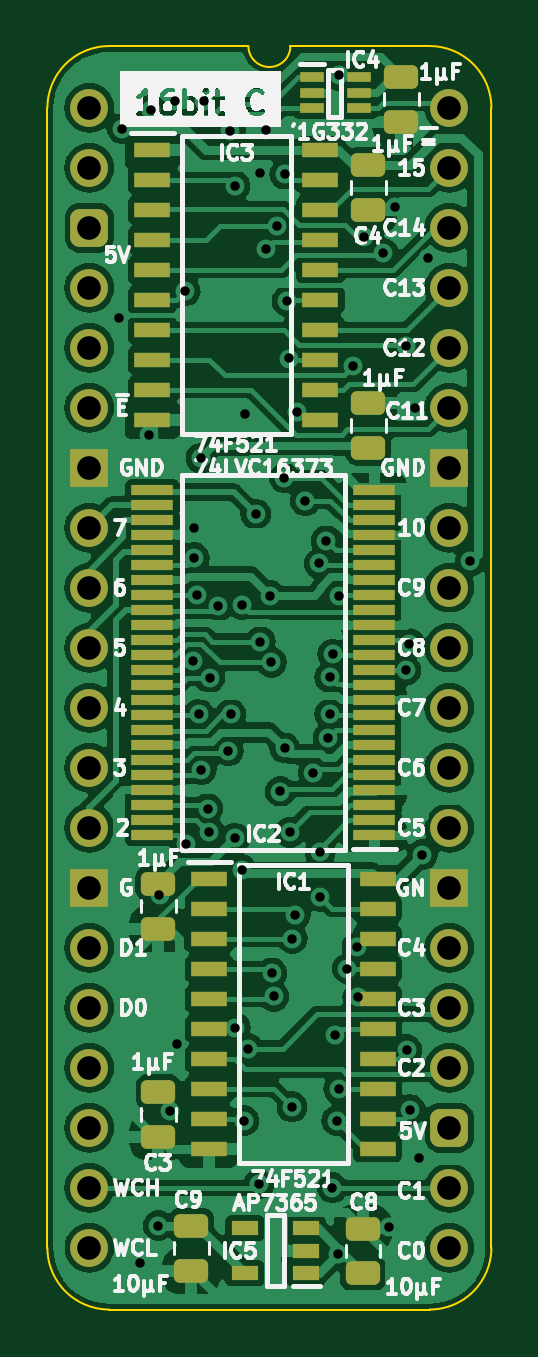
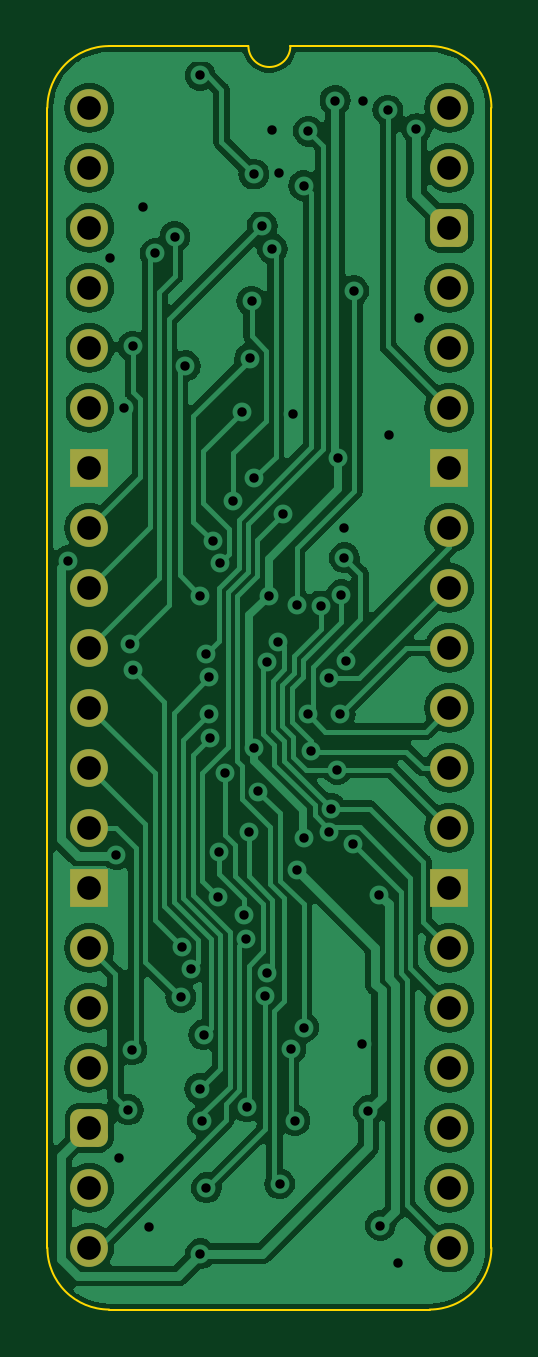
Circuit board: 11 layer files. Board 18.8 x 53.5 mm.
- bottom_copper: Comparator 16bit-B_Cu.gbl (96032 bytes)
- bottom_mask: Comparator 16bit-B_Mask.gbs (2084 bytes)
- paste: Comparator 16bit-B_Paste.gbp (469 bytes)
- bottom_silk: Comparator 16bit-B_Silkscreen.gbo (470 bytes)
- outline: Comparator 16bit-Edge_Cuts.gm1 (1064 bytes)
- top_copper: Comparator 16bit-F_Cu.gtl (164630 bytes)
- top_mask: Comparator 16bit-F_Mask.gts (5273 bytes)
- paste: Comparator 16bit-F_Paste.gtp (4203 bytes)
- top_silk: Comparator 16bit-F_Silkscreen.gto (79428 bytes)
- drill: Comparator 16bit-NPTH.drl (268 bytes)
- drill: Comparator 16bit-PTH.drl (2154 bytes)

=== bottom_copper: Comparator 16bit-B_Cu.gbl (96032 bytes, source omitted) ===
=== bottom_mask: Comparator 16bit-B_Mask.gbs (2084 bytes, source withheld) ===
=== paste: Comparator 16bit-B_Paste.gbp ===
%TF.GenerationSoftware,KiCad,Pcbnew,7.0.5*%
%TF.CreationDate,2024-02-16T16:05:39+02:00*%
%TF.ProjectId,Comparator 16bit,436f6d70-6172-4617-946f-722031366269,rev?*%
%TF.SameCoordinates,PX54c81a0PY37b6b20*%
%TF.FileFunction,Paste,Bot*%
%TF.FilePolarity,Positive*%
%FSLAX46Y46*%
G04 Gerber Fmt 4.6, Leading zero omitted, Abs format (unit mm)*
G04 Created by KiCad (PCBNEW 7.0.5) date 2024-02-16 16:05:39*
%MOMM*%
%LPD*%
G01*
G04 APERTURE LIST*
G04 APERTURE END LIST*
M02*

=== bottom_silk: Comparator 16bit-B_Silkscreen.gbo ===
%TF.GenerationSoftware,KiCad,Pcbnew,7.0.5*%
%TF.CreationDate,2024-02-16T16:05:39+02:00*%
%TF.ProjectId,Comparator 16bit,436f6d70-6172-4617-946f-722031366269,rev?*%
%TF.SameCoordinates,PX54c81a0PY37b6b20*%
%TF.FileFunction,Legend,Bot*%
%TF.FilePolarity,Positive*%
%FSLAX46Y46*%
G04 Gerber Fmt 4.6, Leading zero omitted, Abs format (unit mm)*
G04 Created by KiCad (PCBNEW 7.0.5) date 2024-02-16 16:05:39*
%MOMM*%
%LPD*%
G01*
G04 APERTURE LIST*
G04 APERTURE END LIST*
M02*

=== outline: Comparator 16bit-Edge_Cuts.gm1 ===
%TF.GenerationSoftware,KiCad,Pcbnew,7.0.5*%
%TF.CreationDate,2024-02-16T16:05:39+02:00*%
%TF.ProjectId,Comparator 16bit,436f6d70-6172-4617-946f-722031366269,rev?*%
%TF.SameCoordinates,PX54c81a0PY37b6b20*%
%TF.FileFunction,Profile,NP*%
%FSLAX46Y46*%
G04 Gerber Fmt 4.6, Leading zero omitted, Abs format (unit mm)*
G04 Created by KiCad (PCBNEW 7.0.5) date 2024-02-16 16:05:39*
%MOMM*%
%LPD*%
G01*
G04 APERTURE LIST*
%TA.AperFunction,Profile*%
%ADD10C,0.100000*%
%TD*%
G04 APERTURE END LIST*
D10*
%TO.C,J2*%
X-1778000Y-48260000D02*
X-1778000Y0D01*
X6731000Y2616200D02*
X835732Y2613732D01*
X14404267Y2613733D02*
X8509000Y2616200D01*
X14404268Y-50873732D02*
X835733Y-50873733D01*
X17018000Y-48260000D02*
X17017999Y1D01*
X835732Y2613732D02*
G75*
G03*
X-1778000Y0I-1J-2613731D01*
G01*
X-1778000Y-48260000D02*
G75*
G03*
X835733Y-50873733I2613729J-4D01*
G01*
X6731000Y2616200D02*
G75*
G03*
X8509000Y2616200I889000J0D01*
G01*
X17017993Y1D02*
G75*
G03*
X14404267Y2613733I-2613723J9D01*
G01*
X14404268Y-50873730D02*
G75*
G03*
X17018000Y-48260000I2J2613730D01*
G01*
%TD*%
M02*

=== top_copper: Comparator 16bit-F_Cu.gtl (164630 bytes, source omitted) ===
=== top_mask: Comparator 16bit-F_Mask.gts ===
%TF.GenerationSoftware,KiCad,Pcbnew,7.0.5*%
%TF.CreationDate,2024-02-16T16:05:39+02:00*%
%TF.ProjectId,Comparator 16bit,436f6d70-6172-4617-946f-722031366269,rev?*%
%TF.SameCoordinates,PX54c81a0PY37b6b20*%
%TF.FileFunction,Soldermask,Top*%
%TF.FilePolarity,Negative*%
%FSLAX46Y46*%
G04 Gerber Fmt 4.6, Leading zero omitted, Abs format (unit mm)*
G04 Created by KiCad (PCBNEW 7.0.5) date 2024-02-16 16:05:39*
%MOMM*%
%LPD*%
G01*
G04 APERTURE LIST*
G04 Aperture macros list*
%AMRoundRect*
0 Rectangle with rounded corners*
0 $1 Rounding radius*
0 $2 $3 $4 $5 $6 $7 $8 $9 X,Y pos of 4 corners*
0 Add a 4 corners polygon primitive as box body*
4,1,4,$2,$3,$4,$5,$6,$7,$8,$9,$2,$3,0*
0 Add four circle primitives for the rounded corners*
1,1,$1+$1,$2,$3*
1,1,$1+$1,$4,$5*
1,1,$1+$1,$6,$7*
1,1,$1+$1,$8,$9*
0 Add four rect primitives between the rounded corners*
20,1,$1+$1,$2,$3,$4,$5,0*
20,1,$1+$1,$4,$5,$6,$7,0*
20,1,$1+$1,$6,$7,$8,$9,0*
20,1,$1+$1,$8,$9,$2,$3,0*%
G04 Aperture macros list end*
%ADD10RoundRect,0.250000X-0.475000X0.250000X-0.475000X-0.250000X0.475000X-0.250000X0.475000X0.250000X0*%
%ADD11R,1.000000X0.450000*%
%ADD12R,1.800000X0.430000*%
%ADD13RoundRect,0.250000X0.475000X-0.250000X0.475000X0.250000X-0.475000X0.250000X-0.475000X-0.250000X0*%
%ADD14R,1.550000X0.650000*%
%ADD15R,1.150000X0.600000*%
%ADD16C,1.600000*%
%ADD17O,1.600000X1.600000*%
%ADD18RoundRect,0.400000X-0.400000X-0.400000X0.400000X-0.400000X0.400000X0.400000X-0.400000X0.400000X0*%
%ADD19R,1.600000X1.600000*%
G04 APERTURE END LIST*
D10*
%TO.C,C2*%
X2921000Y-32848000D03*
X2921000Y-34748000D03*
%TD*%
D11*
%TO.C,IC4*%
X9414000Y1285000D03*
X9414000Y635000D03*
X9414000Y-15000D03*
X11414000Y-15000D03*
X11414000Y635000D03*
X11414000Y1285000D03*
%TD*%
D12*
%TO.C,IC2*%
X12066000Y-30797000D03*
X12066000Y-30163000D03*
X12066000Y-29527000D03*
X12066000Y-28893000D03*
X12066000Y-28257000D03*
X12066000Y-27623000D03*
X12066000Y-26987000D03*
X12066000Y-26353000D03*
X12066000Y-25717000D03*
X12066000Y-25083000D03*
X12066000Y-24447000D03*
X12066000Y-23813000D03*
X12066000Y-23177000D03*
X12066000Y-22543000D03*
X12066000Y-21907000D03*
X12066000Y-21273000D03*
X12066000Y-20637000D03*
X12066000Y-20003000D03*
X12066000Y-19367000D03*
X12066000Y-18733000D03*
X12066000Y-18097000D03*
X12066000Y-17463000D03*
X12066000Y-16827000D03*
X12066000Y-16193000D03*
X2666000Y-16193000D03*
X2666000Y-16827000D03*
X2666000Y-17463000D03*
X2666000Y-18097000D03*
X2666000Y-18733000D03*
X2666000Y-19367000D03*
X2666000Y-20003000D03*
X2666000Y-20637000D03*
X2666000Y-21273000D03*
X2666000Y-21907000D03*
X2666000Y-22543000D03*
X2666000Y-23177000D03*
X2666000Y-23813000D03*
X2666000Y-24447000D03*
X2666000Y-25083000D03*
X2666000Y-25717000D03*
X2666000Y-26353000D03*
X2666000Y-26987000D03*
X2666000Y-27623000D03*
X2666000Y-28257000D03*
X2666000Y-28893000D03*
X2666000Y-29527000D03*
X2666000Y-30163000D03*
X2666000Y-30797000D03*
%TD*%
D13*
%TO.C,C1*%
X11811000Y-14396000D03*
X11811000Y-12496000D03*
%TD*%
D10*
%TO.C,C4*%
X11811000Y-2418000D03*
X11811000Y-4318000D03*
%TD*%
D13*
%TO.C,C8*%
X11582400Y-49346400D03*
X11582400Y-47446400D03*
%TD*%
D14*
%TO.C,IC3*%
X2655000Y-1778000D03*
X2655000Y-3048000D03*
X2655000Y-4318000D03*
X2655000Y-5588000D03*
X2655000Y-6858000D03*
X2655000Y-8128000D03*
X2655000Y-9398000D03*
X2655000Y-10668000D03*
X2655000Y-11938000D03*
X2655000Y-13208000D03*
X9779000Y-13208000D03*
X9779000Y-11938000D03*
X9779000Y-10668000D03*
X9779000Y-9398000D03*
X9779000Y-8128000D03*
X9779000Y-6858000D03*
X9779000Y-5588000D03*
X9779000Y-4318000D03*
X9779000Y-3048000D03*
X9779000Y-1778000D03*
%TD*%
%TO.C,IC1*%
X5074000Y-32639000D03*
X5074000Y-33909000D03*
X5074000Y-35179000D03*
X5074000Y-36449000D03*
X5074000Y-37719000D03*
X5074000Y-38989000D03*
X5074000Y-40259000D03*
X5074000Y-41529000D03*
X5074000Y-42799000D03*
X5074000Y-44069000D03*
X12198000Y-44069000D03*
X12198000Y-42799000D03*
X12198000Y-41529000D03*
X12198000Y-40259000D03*
X12198000Y-38989000D03*
X12198000Y-37719000D03*
X12198000Y-36449000D03*
X12198000Y-35179000D03*
X12198000Y-33909000D03*
X12198000Y-32639000D03*
%TD*%
D10*
%TO.C,C3*%
X2921000Y-41661000D03*
X2921000Y-43561000D03*
%TD*%
%TO.C,C9*%
X4318000Y-47326000D03*
X4318000Y-49226000D03*
%TD*%
D15*
%TO.C,IC5*%
X9174000Y-49337000D03*
X9174000Y-48387000D03*
X9174000Y-47437000D03*
X6574000Y-47437000D03*
X6574000Y-49337000D03*
%TD*%
D10*
%TO.C,C5*%
X13208000Y1315000D03*
X13208000Y-585000D03*
%TD*%
D16*
%TO.C,J2*%
X0Y0D03*
D17*
X0Y-2540000D03*
D18*
X0Y-5080000D03*
D17*
X0Y-7620000D03*
X0Y-10160000D03*
X0Y-12700000D03*
D19*
X0Y-15240000D03*
D17*
X0Y-17780000D03*
X0Y-20320000D03*
X0Y-22860000D03*
X0Y-25400000D03*
X0Y-27940000D03*
X0Y-30480000D03*
D19*
X0Y-33020000D03*
D17*
X0Y-35560000D03*
X0Y-38100000D03*
X0Y-40640000D03*
X0Y-43180000D03*
X0Y-45720000D03*
X0Y-48260000D03*
X15240000Y-48260000D03*
X15240000Y-45720000D03*
D18*
X15240000Y-43180000D03*
D17*
X15240000Y-40640000D03*
X15240000Y-38100000D03*
X15240000Y-35560000D03*
D19*
X15240000Y-33020000D03*
D17*
X15240000Y-30480000D03*
X15240000Y-27940000D03*
X15240000Y-25400000D03*
X15240000Y-22860000D03*
X15240000Y-20320000D03*
X15240000Y-17780000D03*
D19*
X15240000Y-15240000D03*
D17*
X15240000Y-12700000D03*
X15240000Y-10160000D03*
X15240000Y-7620000D03*
X15240000Y-5080000D03*
X15240000Y-2540000D03*
X15240000Y0D03*
%TD*%
M02*

=== paste: Comparator 16bit-F_Paste.gtp ===
%TF.GenerationSoftware,KiCad,Pcbnew,7.0.5*%
%TF.CreationDate,2024-02-16T16:05:39+02:00*%
%TF.ProjectId,Comparator 16bit,436f6d70-6172-4617-946f-722031366269,rev?*%
%TF.SameCoordinates,PX54c81a0PY37b6b20*%
%TF.FileFunction,Paste,Top*%
%TF.FilePolarity,Positive*%
%FSLAX46Y46*%
G04 Gerber Fmt 4.6, Leading zero omitted, Abs format (unit mm)*
G04 Created by KiCad (PCBNEW 7.0.5) date 2024-02-16 16:05:39*
%MOMM*%
%LPD*%
G01*
G04 APERTURE LIST*
G04 Aperture macros list*
%AMRoundRect*
0 Rectangle with rounded corners*
0 $1 Rounding radius*
0 $2 $3 $4 $5 $6 $7 $8 $9 X,Y pos of 4 corners*
0 Add a 4 corners polygon primitive as box body*
4,1,4,$2,$3,$4,$5,$6,$7,$8,$9,$2,$3,0*
0 Add four circle primitives for the rounded corners*
1,1,$1+$1,$2,$3*
1,1,$1+$1,$4,$5*
1,1,$1+$1,$6,$7*
1,1,$1+$1,$8,$9*
0 Add four rect primitives between the rounded corners*
20,1,$1+$1,$2,$3,$4,$5,0*
20,1,$1+$1,$4,$5,$6,$7,0*
20,1,$1+$1,$6,$7,$8,$9,0*
20,1,$1+$1,$8,$9,$2,$3,0*%
G04 Aperture macros list end*
%ADD10RoundRect,0.250000X-0.475000X0.250000X-0.475000X-0.250000X0.475000X-0.250000X0.475000X0.250000X0*%
%ADD11R,1.000000X0.450000*%
%ADD12R,1.800000X0.430000*%
%ADD13RoundRect,0.250000X0.475000X-0.250000X0.475000X0.250000X-0.475000X0.250000X-0.475000X-0.250000X0*%
%ADD14R,1.550000X0.650000*%
%ADD15R,1.150000X0.600000*%
G04 APERTURE END LIST*
D10*
%TO.C,C2*%
X2921000Y-32848000D03*
X2921000Y-34748000D03*
%TD*%
D11*
%TO.C,IC4*%
X9414000Y1285000D03*
X9414000Y635000D03*
X9414000Y-15000D03*
X11414000Y-15000D03*
X11414000Y635000D03*
X11414000Y1285000D03*
%TD*%
D12*
%TO.C,IC2*%
X12066000Y-30797000D03*
X12066000Y-30163000D03*
X12066000Y-29527000D03*
X12066000Y-28893000D03*
X12066000Y-28257000D03*
X12066000Y-27623000D03*
X12066000Y-26987000D03*
X12066000Y-26353000D03*
X12066000Y-25717000D03*
X12066000Y-25083000D03*
X12066000Y-24447000D03*
X12066000Y-23813000D03*
X12066000Y-23177000D03*
X12066000Y-22543000D03*
X12066000Y-21907000D03*
X12066000Y-21273000D03*
X12066000Y-20637000D03*
X12066000Y-20003000D03*
X12066000Y-19367000D03*
X12066000Y-18733000D03*
X12066000Y-18097000D03*
X12066000Y-17463000D03*
X12066000Y-16827000D03*
X12066000Y-16193000D03*
X2666000Y-16193000D03*
X2666000Y-16827000D03*
X2666000Y-17463000D03*
X2666000Y-18097000D03*
X2666000Y-18733000D03*
X2666000Y-19367000D03*
X2666000Y-20003000D03*
X2666000Y-20637000D03*
X2666000Y-21273000D03*
X2666000Y-21907000D03*
X2666000Y-22543000D03*
X2666000Y-23177000D03*
X2666000Y-23813000D03*
X2666000Y-24447000D03*
X2666000Y-25083000D03*
X2666000Y-25717000D03*
X2666000Y-26353000D03*
X2666000Y-26987000D03*
X2666000Y-27623000D03*
X2666000Y-28257000D03*
X2666000Y-28893000D03*
X2666000Y-29527000D03*
X2666000Y-30163000D03*
X2666000Y-30797000D03*
%TD*%
D13*
%TO.C,C1*%
X11811000Y-14396000D03*
X11811000Y-12496000D03*
%TD*%
D10*
%TO.C,C4*%
X11811000Y-2418000D03*
X11811000Y-4318000D03*
%TD*%
D13*
%TO.C,C8*%
X11582400Y-49346400D03*
X11582400Y-47446400D03*
%TD*%
D14*
%TO.C,IC3*%
X2655000Y-1778000D03*
X2655000Y-3048000D03*
X2655000Y-4318000D03*
X2655000Y-5588000D03*
X2655000Y-6858000D03*
X2655000Y-8128000D03*
X2655000Y-9398000D03*
X2655000Y-10668000D03*
X2655000Y-11938000D03*
X2655000Y-13208000D03*
X9779000Y-13208000D03*
X9779000Y-11938000D03*
X9779000Y-10668000D03*
X9779000Y-9398000D03*
X9779000Y-8128000D03*
X9779000Y-6858000D03*
X9779000Y-5588000D03*
X9779000Y-4318000D03*
X9779000Y-3048000D03*
X9779000Y-1778000D03*
%TD*%
%TO.C,IC1*%
X5074000Y-32639000D03*
X5074000Y-33909000D03*
X5074000Y-35179000D03*
X5074000Y-36449000D03*
X5074000Y-37719000D03*
X5074000Y-38989000D03*
X5074000Y-40259000D03*
X5074000Y-41529000D03*
X5074000Y-42799000D03*
X5074000Y-44069000D03*
X12198000Y-44069000D03*
X12198000Y-42799000D03*
X12198000Y-41529000D03*
X12198000Y-40259000D03*
X12198000Y-38989000D03*
X12198000Y-37719000D03*
X12198000Y-36449000D03*
X12198000Y-35179000D03*
X12198000Y-33909000D03*
X12198000Y-32639000D03*
%TD*%
D10*
%TO.C,C3*%
X2921000Y-41661000D03*
X2921000Y-43561000D03*
%TD*%
%TO.C,C9*%
X4318000Y-47326000D03*
X4318000Y-49226000D03*
%TD*%
D15*
%TO.C,IC5*%
X9174000Y-49337000D03*
X9174000Y-48387000D03*
X9174000Y-47437000D03*
X6574000Y-47437000D03*
X6574000Y-49337000D03*
%TD*%
D10*
%TO.C,C5*%
X13208000Y1315000D03*
X13208000Y-585000D03*
%TD*%
M02*

=== top_silk: Comparator 16bit-F_Silkscreen.gto (79428 bytes, source omitted) ===
=== drill: Comparator 16bit-NPTH.drl ===
M48
; DRILL file {KiCad 7.0.5} date Fri Feb 16 16:05:41 2024
; FORMAT={-:-/ absolute / inch / decimal}
; #@! TF.CreationDate,2024-02-16T16:05:41+02:00
; #@! TF.GenerationSoftware,Kicad,Pcbnew,7.0.5
; #@! TF.FileFunction,NonPlated,1,2,NPTH
FMAT,2
INCH
%
G90
G05
T0
M30

=== drill: Comparator 16bit-PTH.drl ===
M48
; DRILL file {KiCad 7.0.5} date Fri Feb 16 16:05:41 2024
; FORMAT={-:-/ absolute / inch / decimal}
; #@! TF.CreationDate,2024-02-16T16:05:41+02:00
; #@! TF.GenerationSoftware,Kicad,Pcbnew,7.0.5
; #@! TF.FileFunction,Plated,1,2,PTH
FMAT,2
INCH
; #@! TA.AperFunction,Plated,PTH,ViaDrill
T1C0.0157
; #@! TA.AperFunction,Plated,PTH,ComponentDrill
T2C0.0394
%
G90
G05
T1
X0.05Y-0.35
X0.055Y-0.035
X0.085Y-1.925
X0.1Y-0.545
X0.1025Y-0.0039
X0.115Y-1.8632
X0.1168Y-1.3116
X0.135Y-1.6717
X0.1432Y0.0119
X0.1458Y-1.56
X0.1595Y-0.3051
X0.1609Y-1.2269
X0.1728Y-0.9221
X0.175Y-0.7
X0.175Y-0.75
X0.1799Y-0.8117
X0.1823Y-1.0107
X0.186Y-0.5839
X0.1868Y-1.1032
X0.1906Y0.0119
X0.1973Y-1.168
X0.1999Y-1.2073
X0.2002Y-0.9503
X0.2147Y-0.8302
X0.2312Y-1.0717
X0.235Y-0.0389
X0.2356Y-1.0107
X0.2425Y-1.217
X0.2425Y-0.1298
X0.243Y-1.533
X0.2539Y-1.27
X0.254Y-0.8282
X0.2574Y-1.6882
X0.26Y-0.51
X0.2643Y-1.5679
X0.2774Y-0.6771
X0.2827Y-1.7937
X0.2836Y-0.1094
X0.2849Y-0.8897
X0.295Y-0.0376
X0.295Y-0.235
X0.3012Y-0.813
X0.3034Y-0.9245
X0.3041Y-1.4419
X0.3072Y-1.4811
X0.3121Y-0.1969
X0.3183Y-1.1395
X0.325Y-0.6167
X0.3257Y-1.0669
X0.3257Y-0.1105
X0.3296Y-0.3222
X0.333Y-0.4178
X0.3341Y-1.2075
X0.3376Y-1.665
X0.3383Y-1.3848
X0.3431Y-1.3458
X0.3455Y-0.5065
X0.36Y-0.655
X0.3734Y-1.1081
X0.3831Y-0.7595
X0.3846Y-1.24
X0.3851Y-1.3151
X0.3948Y-0.7214
X0.3982Y-1.0497
X0.4005Y-0.9494
X0.4008Y-1.0104
X0.405Y-1.8
X0.4056Y-0.9103
X0.4096Y-1.545
X0.412Y-1.688
X0.415Y-1.91
X0.4153Y0.0539
X0.4158Y-1.6349
X0.4158Y-0.813
X0.43Y-1.4348
X0.44Y-0.43
X0.4461Y-1.3989
X0.4476Y-1.4824
X0.4575Y-0.2149
X0.49Y-0.2424
X0.5Y-1.865
X0.51Y-0.165
X0.5274Y-0.9374
X0.5275Y-0.3976
X0.5291Y-1.57
X0.5325Y-0.8929
X0.535Y-1.67
X0.5425Y-0.5
X0.55Y-1.75
X0.555Y-1.245
X0.565Y-0.25
X0.635Y-0.755
T2
X0.0Y0.0
X0.0Y-0.1
X0.0Y-0.2
X0.0Y-0.3
X0.0Y-0.4
X0.0Y-0.5
X0.0Y-0.6
X0.0Y-0.7
X0.0Y-0.8
X0.0Y-0.9
X0.0Y-1.0
X0.0Y-1.1
X0.0Y-1.2
X0.0Y-1.3
X0.0Y-1.4
X0.0Y-1.5
X0.0Y-1.6
X0.0Y-1.7
X0.0Y-1.8
X0.0Y-1.9
X0.6Y0.0
X0.6Y-0.1
X0.6Y-0.2
X0.6Y-0.3
X0.6Y-0.4
X0.6Y-0.5
X0.6Y-0.6
X0.6Y-0.7
X0.6Y-0.8
X0.6Y-0.9
X0.6Y-1.0
X0.6Y-1.1
X0.6Y-1.2
X0.6Y-1.3
X0.6Y-1.4
X0.6Y-1.5
X0.6Y-1.6
X0.6Y-1.7
X0.6Y-1.8
X0.6Y-1.9
T0
M30
